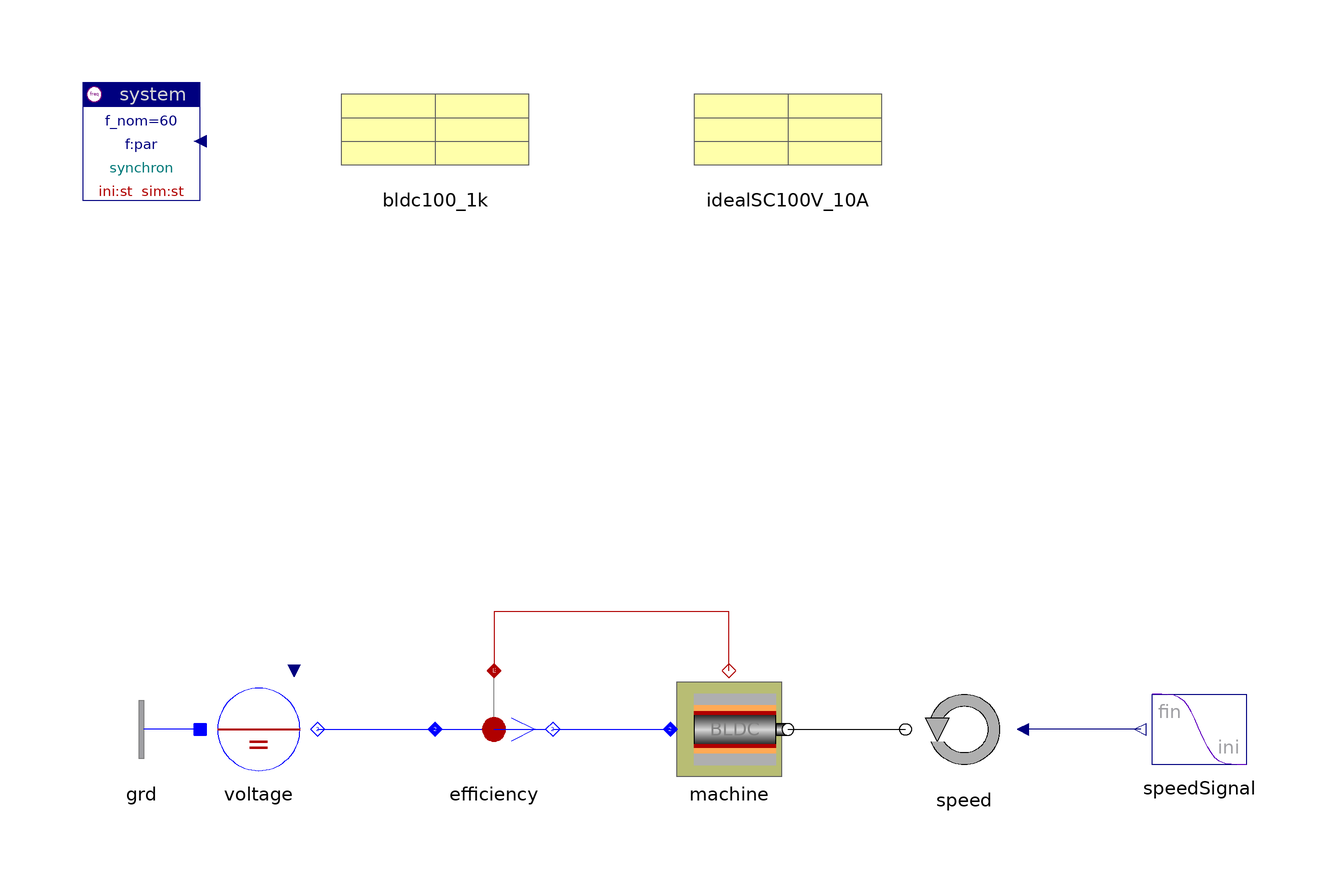

The component connection diagram of the Modelica model below, drawn from its own Placement and Line annotations.

model BLDCcharSpeed "BLDC: torque - speed characteristic"

  annotation (
    Coordsys(
        extent=[-100,-100; 100,100],
        grid=[2,2],
        component=[20,20]),
    Window(
        x=0.45,
        y=0.01,
        width=0.44,
        height=0.65),
    Documentation(
            info="<html>
<p>Brushless DC machine (permanent magnet synchronous machine) torque-speed characteristic.</p>
<p>This example uses rectangular modulation with constant voltage amplitude and width=2/3, corresponding to 2 phases on, 1 phase off (no additional PWM).</p>
<p><i>See for example as a function of phase:</i>
<pre>
  efficiency.eta          efficiency
  machine.motor.w_el       angular velocity (el)
  machine.motor.tau_el     torque (el)
</pre>
(right click dcm_pm.motor.w_el and choose Independent variable: w_el).</p>
<p><a href=\"Spot.UsersGuide.Examples\">up users guide</a></p>
</html>"),
    Diagram,
    Icon,
    experiment(Tolerance=1e-005, Algorithm="Dassl"),
    experimentSetupOutput(events=false));
    inner Spot.System system(f_nom=60, sim="st")
    annotation (extent=[-100,80; -80,100]);
    Spot.AC1_DC.Nodes.GroundOne grd annotation (extent=[-80,-20; -100,0]);
    Spot.AC1_DC.Sources.DCvoltage voltage(V_nom=100, pol=0)
                                      annotation (extent=[-80,-20; -60,0]);
    Spot.AC1_DC.Sensors.Efficiency efficiency(
      tcst=0.1, m=3)
                annotation (extent=[-40,-20; -20,0]);
    Spot.DrivesDC.BLDC machine(
      rotor(J=0.02),
      motor(par=bldc100_1k),
      redeclare Spot.ACdqo.Inverters.InverterAverage inverter(final modulation=
            3, par=idealSC100V_10A) "inverter time-average")
                             annotation (extent=[0,-20; 20,0]);
    Spot.Blocks.Signals.Transient speedSignal(
      s_ini=0, s_fin=160)
      annotation (extent=[100,-20; 80,0]);
    Spot.Mechanics.Rotation.Speed speed(tcst=0.01, scType=Spot.Base.Types.sig)
      annotation (extent=[60,-20; 40,0]);
    SpotExamples.Data.Machines.BLDC100V_1kVA bldc100_1k
                                           annotation (extent=[-60,80; -20,100]);
    SpotExamples.Data.Semiconductors.IdealSC100V_10A idealSC100V_10A
      annotation (extent=[0,80; 40,100]);

  equation
    connect(grd.term, voltage.neutral) annotation (points=[-80,-10; -80,-10],
        style(color=3, rgbcolor={0,0,255}));
    connect(voltage.term, efficiency.term_p) annotation (points=[-60,-10; -40,
          -10], style(color=3, rgbcolor={0,0,255}));
    connect(machine.heat, efficiency.heat)
                                         annotation (points=[10,0; 10,10; -30,
          10; -30,0], style(color=42, rgbcolor={176,0,0}));
    connect(efficiency.term_n, machine.term)
      annotation (points=[-20,-10; 0,-10], style(color=3, rgbcolor={0,0,255}));
    connect(machine.flange, speed.flange)
      annotation (points=[20,-10; 40,-10], style(color=0, rgbcolor={0,0,0}));
    connect(speedSignal.y, speed.w) annotation (points=[80,-10; 60,-10], style(
          color=74, rgbcolor={0,0,127}));
  end BLDCcharSpeed;